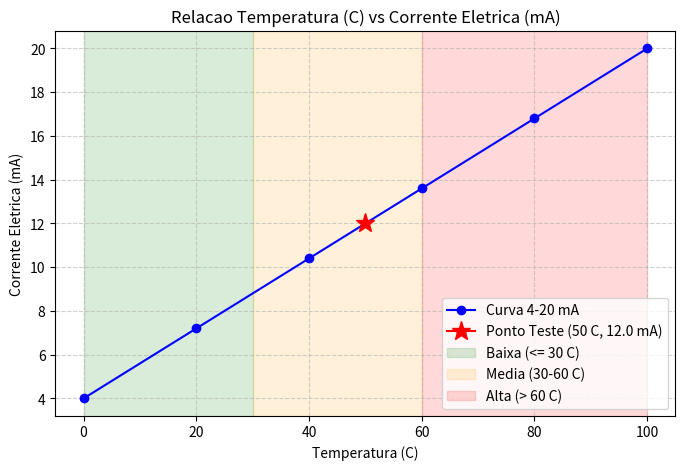

Source code (Python):
import os
import matplotlib.pyplot as plt

# 1. Pontos conhecidos: (temperatura, corrente)
# Ponto 1: 0 °C -> 4 mA
# Ponto 2: 100 °C -> 20 mA
x1, y1 = 0, 4
x2, y2 = 100, 20

# 2. Cálculo dos coeficientes da reta y = a * x + b
a = (y2 - y1) / (x2 - x1)  # Coeficiente angular
b = y1 - a * x1            # Coeficiente linear

print("=== CALIBRACAO DO TERMOMETRO ===")
print(f"Coeficiente a (inclinacao): {a}")
print(f"Coeficiente b (ponto inicial): {b}")
print(f"Equacao: Corrente (mA) = {a} * Temperatura (C) + {b}\n")

def avaliar_termometro(temperatura):
    """Calcula a corrente, valida os limites e classifica a temperatura."""
    corrente = a * temperatura + b

    print(f"--- Analise para {temperatura} C ---")
    print(f"Corrente calculada: {corrente:.2f} mA")

    # Aviso para limites de temperatura (0 a 100 °C)
    if temperatura < 0 or temperatura > 100:
        print("[AVISO] Temperatura fora da faixa permitida (0 C a 100 C)!")
    else:
        print("[OK] Temperatura dentro da faixa permitida (0 C a 100 C).")

    # Aviso para limites de corrente (4 a 20 mA)
    if corrente < 4 or corrente > 20:
        print("[AVISO] Corrente fora da faixa operacional (4 mA a 20 mA)!")
    else:
        print("[OK] Corrente dentro da faixa operacional (4 mA a 20 mA).")

    # Classificação da temperatura
    if temperatura <= 30:
        classificacao = "Baixa (ate 30 C)"
    elif temperatura <= 60:
        classificacao = "Media (de 30 C ate 60 C)"
    else:
        classificacao = "Alta (acima de 60 C)"

    print(f"Classificacao: {classificacao}\n")
    return corrente

# Testando com a temperatura de 50 graus
temp_teste = 50
corrente_teste = avaliar_termometro(temp_teste)

# 3. Geração do gráfico com Matplotlib (eixo x = temperatura, eixo y = corrente)
temperaturas_grafico = [0, 20, 40, 60, 80, 100]
correntes_grafico = [a * t + b for t in temperaturas_grafico]

plt.figure(figsize=(8, 5))
plt.plot(temperaturas_grafico, correntes_grafico, color="blue", marker="o", label="Curva 4-20 mA")

# Destaca o ponto testado (50 °C)
plt.plot(temp_teste, corrente_teste, marker="*", markersize=14, color="red", label=f"Ponto Teste ({temp_teste} C, {corrente_teste:.1f} mA)")

# Faixas visuais de classificação
plt.axvspan(0, 30, color="green", alpha=0.15, label="Baixa (<= 30 C)")
plt.axvspan(30, 60, color="orange", alpha=0.15, label="Media (30-60 C)")
plt.axvspan(60, 100, color="red", alpha=0.15, label="Alta (> 60 C)")

plt.title("Relacao Temperatura (C) vs Corrente Eletrica (mA)")
plt.xlabel("Temperatura (C)")
plt.ylabel("Corrente Eletrica (mA)")
plt.grid(True, linestyle="--", alpha=0.6)
plt.legend()

# Salvando a imagem na pasta resultados/ conforme as regras do projeto
os.makedirs("resultados", exist_ok=True)
caminho_grafico = os.path.join("resultados", "grafico_termometro.png")
plt.savefig(caminho_grafico, dpi=300, bbox_inches="tight")
print(f"Grafico salvo com sucesso em: {caminho_grafico}")
